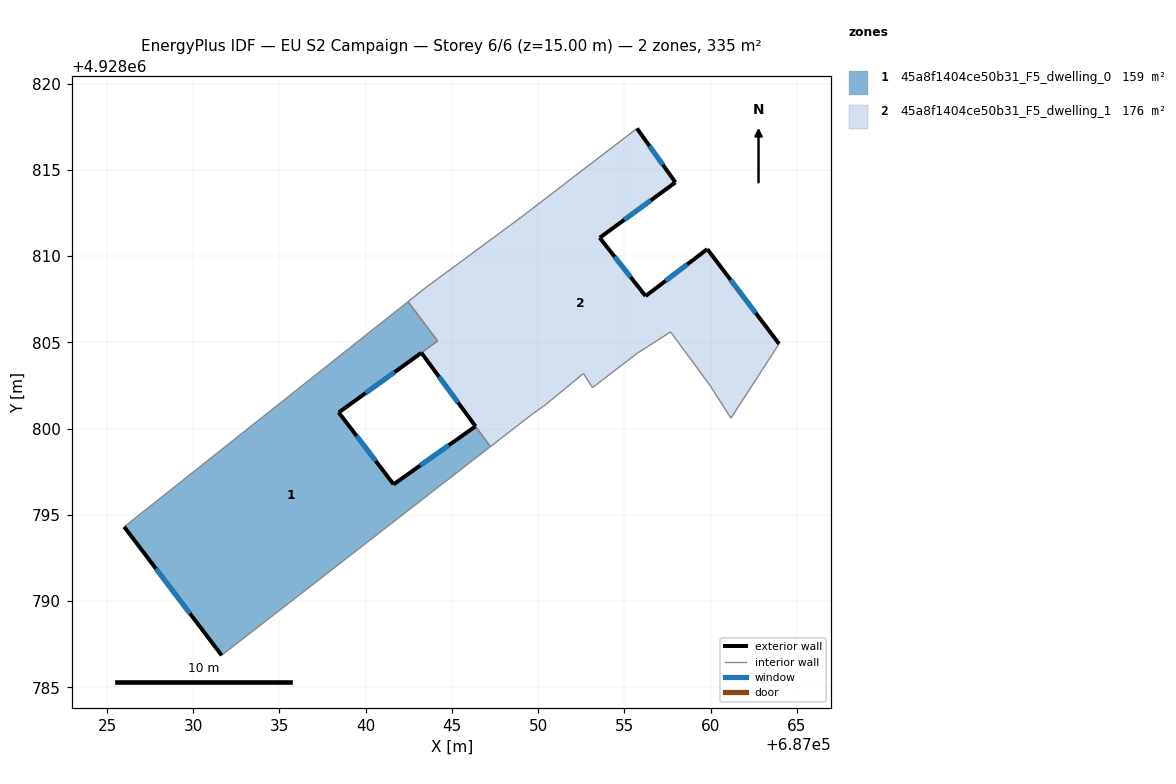
=== STOREY PLAN SPEC (per zone: floor XY polygon, exterior-wall plan segments, windows/doors) ===
zone 1: 45a8f1404ce50b31_F5_dwelling_0  (159.5 m²)
  floor: (687044.17, 4928805.08) (687038.44, 4928800.93) (687041.62, 4928796.76) (687046.36, 4928800.13) (687047.23, 4928798.95) (687031.65, 4928786.85) (687026.00, 4928794.30) (687042.45, 4928807.36) (687043.03, 4928806.59) (687043.07, 4928806.53)
  exterior wall: (687046.36, 4928800.13) – (687041.62, 4928796.76)  [5.8 m]
    window: (687044.82, 4928799.04) – (687043.16, 4928797.86)  [2.1 m²]
  exterior wall: (687026.00, 4928794.30) – (687031.65, 4928786.85)  [9.4 m]
    window: (687027.83, 4928791.88) – (687029.81, 4928789.28)  [3.4 m²]
  exterior wall: (687038.44, 4928800.93) – (687043.22, 4928804.39)  [5.9 m]
    window: (687039.99, 4928802.06) – (687041.67, 4928803.27)  [2.2 m²]
  exterior wall: (687041.62, 4928796.76) – (687038.44, 4928800.93)  [5.2 m]
    window: (687040.58, 4928798.12) – (687039.47, 4928799.58)  [1.9 m²]
  interior walls: 7
zone 2: 45a8f1404ce50b31_F5_dwelling_1  (175.7 m²)
  floor: (687057.95, 4928814.27) (687053.57, 4928811.06) (687056.22, 4928807.68) (687059.80, 4928810.40) (687063.96, 4928804.91) (687061.17, 4928800.60) (687059.94, 4928802.52) (687057.67, 4928805.60) (687055.75, 4928804.37) (687053.15, 4928802.37) (687052.62, 4928803.19) (687050.43, 4928801.38) (687049.62, 4928800.81) (687047.23, 4928798.95) (687046.37, 4928800.13) (687043.23, 4928804.39) (687044.17, 4928805.08) (687043.07, 4928806.53) (687043.03, 4928806.59) (687042.45, 4928807.36) (687043.46, 4928808.15) (687048.96, 4928812.21) (687055.73, 4928817.40)
  exterior wall: (687043.23, 4928804.39) – (687046.37, 4928800.13)  [5.3 m]
    window: (687044.25, 4928803.01) – (687045.34, 4928801.52)  [1.9 m²]
  exterior wall: (687057.95, 4928814.27) – (687055.73, 4928817.40)  [3.8 m]
    window: (687057.23, 4928815.29) – (687056.45, 4928816.39)  [1.4 m²]
  exterior wall: (687053.57, 4928811.06) – (687057.95, 4928814.27)  [5.4 m]
    window: (687054.99, 4928812.11) – (687056.53, 4928813.23)  [2.0 m²]
  exterior wall: (687056.22, 4928807.68) – (687053.57, 4928811.06)  [4.3 m]
    window: (687055.36, 4928808.78) – (687054.43, 4928809.96)  [1.6 m²]
  exterior wall: (687059.81, 4928810.40) – (687056.22, 4928807.68)  [4.5 m]
    window: (687058.64, 4928809.52) – (687057.39, 4928808.57)  [1.6 m²]
  exterior wall: (687063.96, 4928804.91) – (687059.81, 4928810.40)  [6.9 m]
    window: (687062.61, 4928806.70) – (687061.16, 4928808.62)  [2.5 m²]
  interior walls: 17

=== DERIVED (storey summary) ===
Building: EU S2 Campaign
Storey: 6 of 6  (floor level z = 15.00 m)
Storey gross floor area: 335.2 m²
Zones on this storey: 2
  - 45a8f1404ce50b31_F5_dwelling_0: floor 159.5 m²; exterior wall 26.3 m (79.0 m²); 4 window(s) 9.6 m²; WWR 12.2%
  - 45a8f1404ce50b31_F5_dwelling_1: floor 175.7 m²; exterior wall 30.3 m (90.8 m²); 6 window(s) 11.1 m²; WWR 12.2%
Zone adjacency (shared interzone walls):
  - 45a8f1404ce50b31_F5_dwelling_0 ↔ 45a8f1404ce50b31_F5_dwelling_1